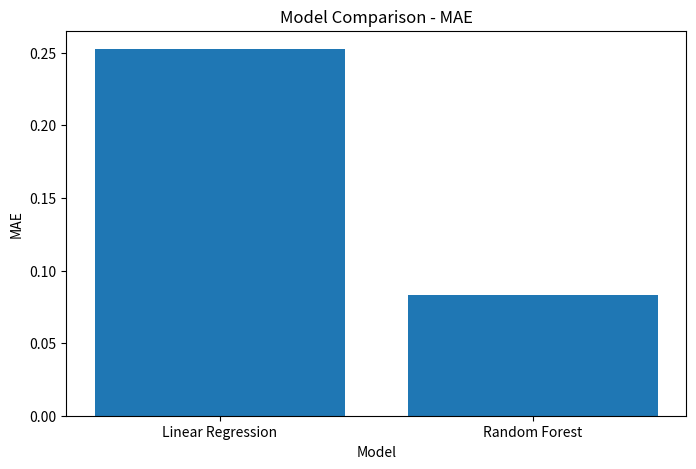
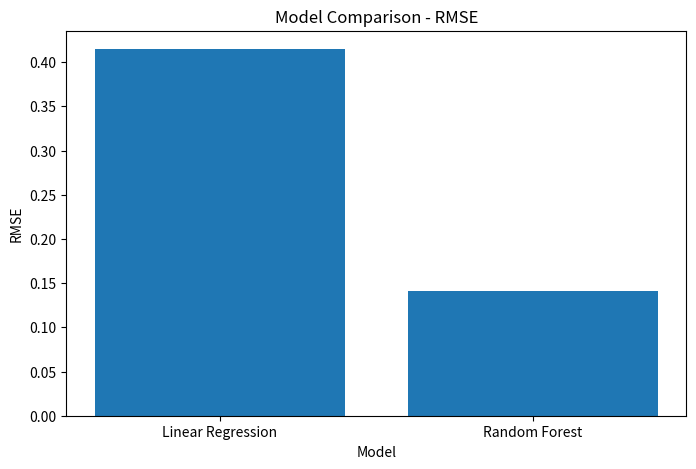
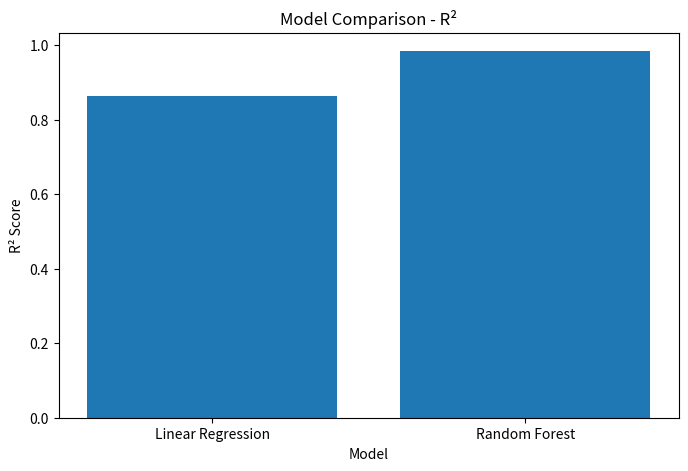

Generate these figures, in order, with matplotlib:
import pandas as pd
import matplotlib.pyplot as plt
import os


def model_performance():

    print("Model Performance Analysis Started...")

    # Create output folders
    os.makedirs("results/figures", exist_ok=True)
    os.makedirs("results/metrics", exist_ok=True)


    # Model results (from train_model.py output)
    metrics = {
        "Model": [
            "Linear Regression",
            "Random Forest"
        ],

        "MAE": [
            0.25257431955740195,
            0.0828725615099185
        ],

        "RMSE": [
            0.414792714699582,
            0.1416067656634649
        ],

        "R2": [
            0.8646314784839153,
            0.9842230353416
        ]
    }


    df = pd.DataFrame(metrics)


    print("\nModel Performance:")
    print(df)


    # Save metrics CSV
    df.to_csv(
        "results/metrics/model_metrics.csv",
        index=False
    )


    # -------------------------
    # MAE Comparison
    # -------------------------

    plt.figure(figsize=(8,5))

    plt.bar(
        df["Model"],
        df["MAE"]
    )

    plt.xlabel("Model")
    plt.ylabel("MAE")
    plt.title("Model Comparison - MAE")

    plt.savefig(
        "results/figures/model_MAE_comparison.png",
        dpi=300,
        bbox_inches="tight"
    )

    plt.close()



    # -------------------------
    # RMSE Comparison
    # -------------------------

    plt.figure(figsize=(8,5))

    plt.bar(
        df["Model"],
        df["RMSE"]
    )

    plt.xlabel("Model")
    plt.ylabel("RMSE")
    plt.title("Model Comparison - RMSE")

    plt.savefig(
        "results/figures/model_RMSE_comparison.png",
        dpi=300,
        bbox_inches="tight"
    )

    plt.close()



    # -------------------------
    # R2 Comparison
    # -------------------------

    plt.figure(figsize=(8,5))

    plt.bar(
        df["Model"],
        df["R2"]
    )

    plt.xlabel("Model")
    plt.ylabel("R² Score")
    plt.title("Model Comparison - R²")

    plt.savefig(
        "results/figures/model_R2_comparison.png",
        dpi=300,
        bbox_inches="tight"
    )

    plt.close()



    print("\nModel Performance Analysis Completed Successfully")
    print("Saved:")
    print("results/metrics/model_metrics.csv")
    print("results/figures/model_MAE_comparison.png")
    print("results/figures/model_RMSE_comparison.png")
    print("results/figures/model_R2_comparison.png")



if __name__ == "__main__":
    model_performance()
